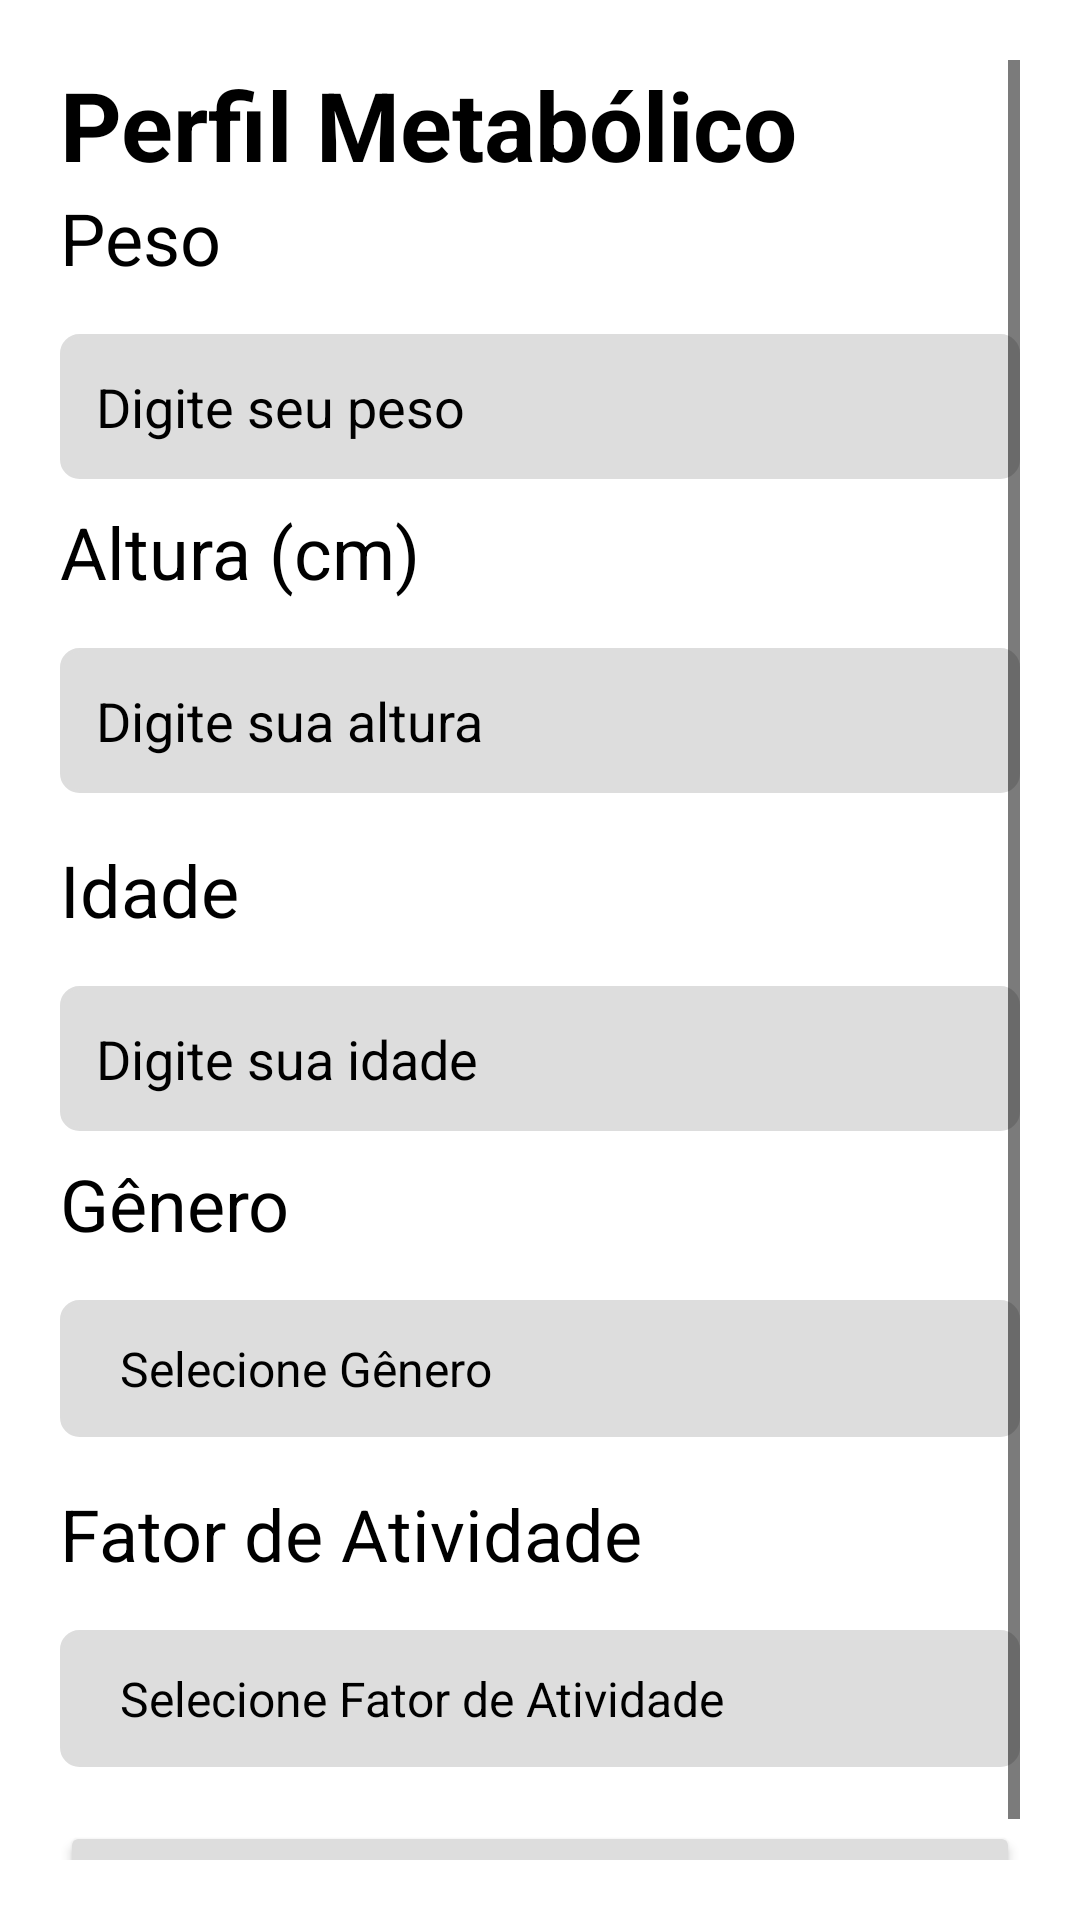

This screen was rendered from an Android layout file. Write that file and the resources it references.
<!-- AndroidManifest.xml: application theme Theme.Anarcomarombismo -->
<!-- res/layout/activity_form_bmr.xml -->
<?xml version="1.0" encoding="utf-8"?>
<androidx.constraintlayout.widget.ConstraintLayout
    xmlns:android="http://schemas.android.com/apk/res/android"
    xmlns:app="http://schemas.android.com/apk/res-auto"
    xmlns:tools="http://schemas.android.com/tools"
    android:layout_width="match_parent"
    android:layout_height="match_parent"
    android:background="@color/background_color"
    tools:context=".Forms.formBMR">

    <ScrollView
        android:id="@+id/scrollViewBMR"
        android:layout_width="match_parent"
        android:layout_height="match_parent"
        android:fillViewport="true"
        android:padding="20dp"
        app:layout_constraintBottom_toBottomOf="parent"
        app:layout_constraintEnd_toEndOf="parent"
        app:layout_constraintStart_toStartOf="parent"
        app:layout_constraintTop_toTopOf="parent">

        <LinearLayout
            android:layout_width="match_parent"
            android:layout_height="wrap_content"
            android:orientation="vertical">

            <TextView
                android:id="@+id/dailyCaloriesTitle"
                android:layout_width="match_parent"
                android:layout_height="wrap_content"
                android:layout_weight="1"
                android:text="@string/metabolic_profile"
                android:textColor="@color/title_color"
                android:textSize="32sp"
                android:textStyle="bold"
                tools:layout_marginBottom="10dp" />

            <TextView
                android:id="@+id/textViewWeight"
                android:layout_width="match_parent"
                android:layout_height="wrap_content"
                android:layout_marginBottom="8dp"
                android:text="@string/weight"
                android:textAppearance="?android:attr/textAppearanceMedium"
                android:textColor="@color/text_primary"
                android:textSize="24dp" />

            <EditText
                android:id="@+id/editTextWeight"
                android:layout_width="match_parent"
                android:layout_height="wrap_content"
                android:layout_marginTop="8dp"
                android:layout_marginBottom="8dp"
                android:background="@drawable/edittext_background"
                android:ems="10"
                android:hint="@string/weight_hint"
                android:inputType="number"
                android:padding="12dp" />

            <TextView
                android:id="@+id/textViewHeight"
                android:layout_width="match_parent"
                android:layout_height="wrap_content"
                android:layout_marginBottom="8dp"
                android:text="@string/height"
                android:textAppearance="?android:attr/textAppearanceMedium"
                android:textColor="@color/text_primary"
                android:textSize="24dp" />

            <EditText
                android:id="@+id/editTextHeight"
                android:layout_width="match_parent"
                android:layout_height="wrap_content"
                android:layout_marginTop="8dp"
                android:layout_marginBottom="8dp"
                android:background="@drawable/edittext_background"
                android:ems="10"
                android:hint="@string/height_hint"
                android:inputType="number"
                android:padding="12dp" />

            <TextView
                android:id="@+id/textViewAge"
                android:layout_width="match_parent"
                android:layout_height="wrap_content"
                android:layout_marginTop="8dp"
                android:layout_marginBottom="8dp"
                android:text="@string/age"
                android:textAppearance="?android:attr/textAppearanceMedium"
                android:textColor="@color/text_primary"
                android:textSize="24dp" />

            <EditText
                android:id="@+id/editTextAge"
                android:layout_width="match_parent"
                android:layout_height="wrap_content"
                android:layout_marginTop="8dp"
                android:layout_marginBottom="8dp"
                android:background="@drawable/edittext_background"
                android:ems="10"
                android:hint="@string/age_hint"
                android:inputType="number"
                android:padding="12dp" />

            <TextView
                android:id="@+id/textViewGender"
                android:layout_width="match_parent"
                android:layout_height="wrap_content"
                android:layout_marginBottom="8dp"
                android:text="@string/gender"
                android:textAppearance="?android:attr/textAppearanceMedium"
                android:textColor="@color/text_primary"
                android:textSize="24dp" />

            <Spinner
                android:id="@+id/spinnerGender"
                android:layout_width="match_parent"
                android:layout_height="wrap_content"
                android:layout_marginTop="8dp"
                android:layout_marginBottom="8dp"
                android:background="@drawable/edittext_background"
                android:entries="@array/gender_array"
                android:padding="12dp" />

            <TextView
                android:id="@+id/textViewActivityLevel"
                android:layout_width="match_parent"
                android:layout_height="wrap_content"
                android:layout_marginTop="8dp"
                android:layout_marginBottom="8dp"
                android:text="@string/activity_level"
                android:textAppearance="?android:attr/textAppearanceMedium"
                android:textColor="@color/text_primary"
                android:textSize="24dp" />

            <Spinner
                android:id="@+id/spinnerActivityLevel"
                android:layout_width="match_parent"
                android:layout_height="wrap_content"
                android:layout_marginTop="8dp"
                android:layout_marginBottom="8dp"
                android:background="@drawable/edittext_background"
                android:entries="@array/activity_level_array"
                android:padding="12dp" />

            <Button
                android:id="@+id/addBMRFormButton"
                android:layout_width="match_parent"
                android:layout_height="wrap_content"
                android:layout_marginTop="10dp"
                android:backgroundTint="@color/button_color"
                android:padding="12dp"
                android:text="@string/save_metabolic_profile"
                android:textColor="@color/title_color"
                app:cornerRadius="@dimen/corner_radius"
                app:icon="@drawable/ic_fluent_save_24_regular"
                app:iconGravity="textStart"
                app:iconSize="32dp"
                app:iconTint="@color/title_color" />

        </LinearLayout>

    </ScrollView>

</androidx.constraintlayout.widget.ConstraintLayout>
<!-- resources referenced by this layout -->
<resources>
  <string-array name="activity_level_array">
          <item>Selecione Fator de Atividade</item>
          <item>Sedentário</item>
          <item>Levemente Ativo</item>
          <item>Moderadamente Ativo</item>
          <item>Ativo</item>
          <item>Super Ativo</item>
      </string-array>
  <string-array name="gender_array">
          <item>Selecione Gênero</item>
          <item>Masculino</item>
          <item>Feminino</item>
      </string-array>
  <color name="background_color">#FFF</color>
  <color name="button_color">#ddd</color>
  <color name="text_primary">#000</color>
  <color name="title_color">#000</color>
  <!-- drawable edittext_background (drawable) -->
  <shape xmlns:android="http://schemas.android.com/apk/res/android">
      <solid android:color="@color/mine_shaft"/>
      <corners android:radius="6dp"/>
      <stroke android:width="1dp"  android:color="@color/button_color"/>
  </shape>
  <string name="activity_level">Fator de Atividade</string>
  <string name="age">Idade</string>
  <string name="age_hint">Digite sua idade</string>
  <string name="gender">Gênero</string>
  <string name="height">Altura (cm)</string>
  <string name="height_hint">Digite sua altura</string>
  <string name="metabolic_profile">Perfil Metabólico</string>
  <string name="save_metabolic_profile">Salvar Perfil Metabólico</string>
  <string name="weight">Peso</string>
  <string name="weight_hint">Digite seu peso</string>
  <style name="Theme.Anarcomarombismo" parent="Base.Theme.Anarcomarombismo" />
  <color name="mine_shaft">#ddd</color>
  <style name="Base.Theme.Anarcomarombismo" parent="Theme.Material3.DayNight.NoActionBar">
          <item name="android:statusBarColor">@color/black</item>
          <item name="android:windowBackground">@color/white</item>
          <item name="android:textColor">@android:color/black</item>
          <item name="android:textColorHint">@android:color/black</item>
          <item name="android:textColorPrimary">@android:color/black</item>
          <item name="android:textColorSecondary">@android:color/black</item>
          <item name="android:textColorLink">@android:color/black</item>
          <item name="android:textColorPrimaryInverse">@android:color/black</item>
          <item name="android:textColorSecondaryInverse">@android:color/black</item>
          <item name="colorControlActivated">@color/yellow</item>
          <item name="android:textColorHighlight">@color/yellow</item>
          <item name="colorPrimary">@color/yellow</item>
          <item name="colorPrimaryVariant">@color/yellow</item>
          <item name="colorPrimaryDark">@color/yellow</item>
          <item name="colorAccent">@color/yellow</item>
          <item name="colorSecondary">@color/yellow</item>
      </style>
  <color name="black">#FF000000</color>
  <color name="white">#FFFFFFFF</color>
  <color name="yellow">#FFD700</color>
</resources>
